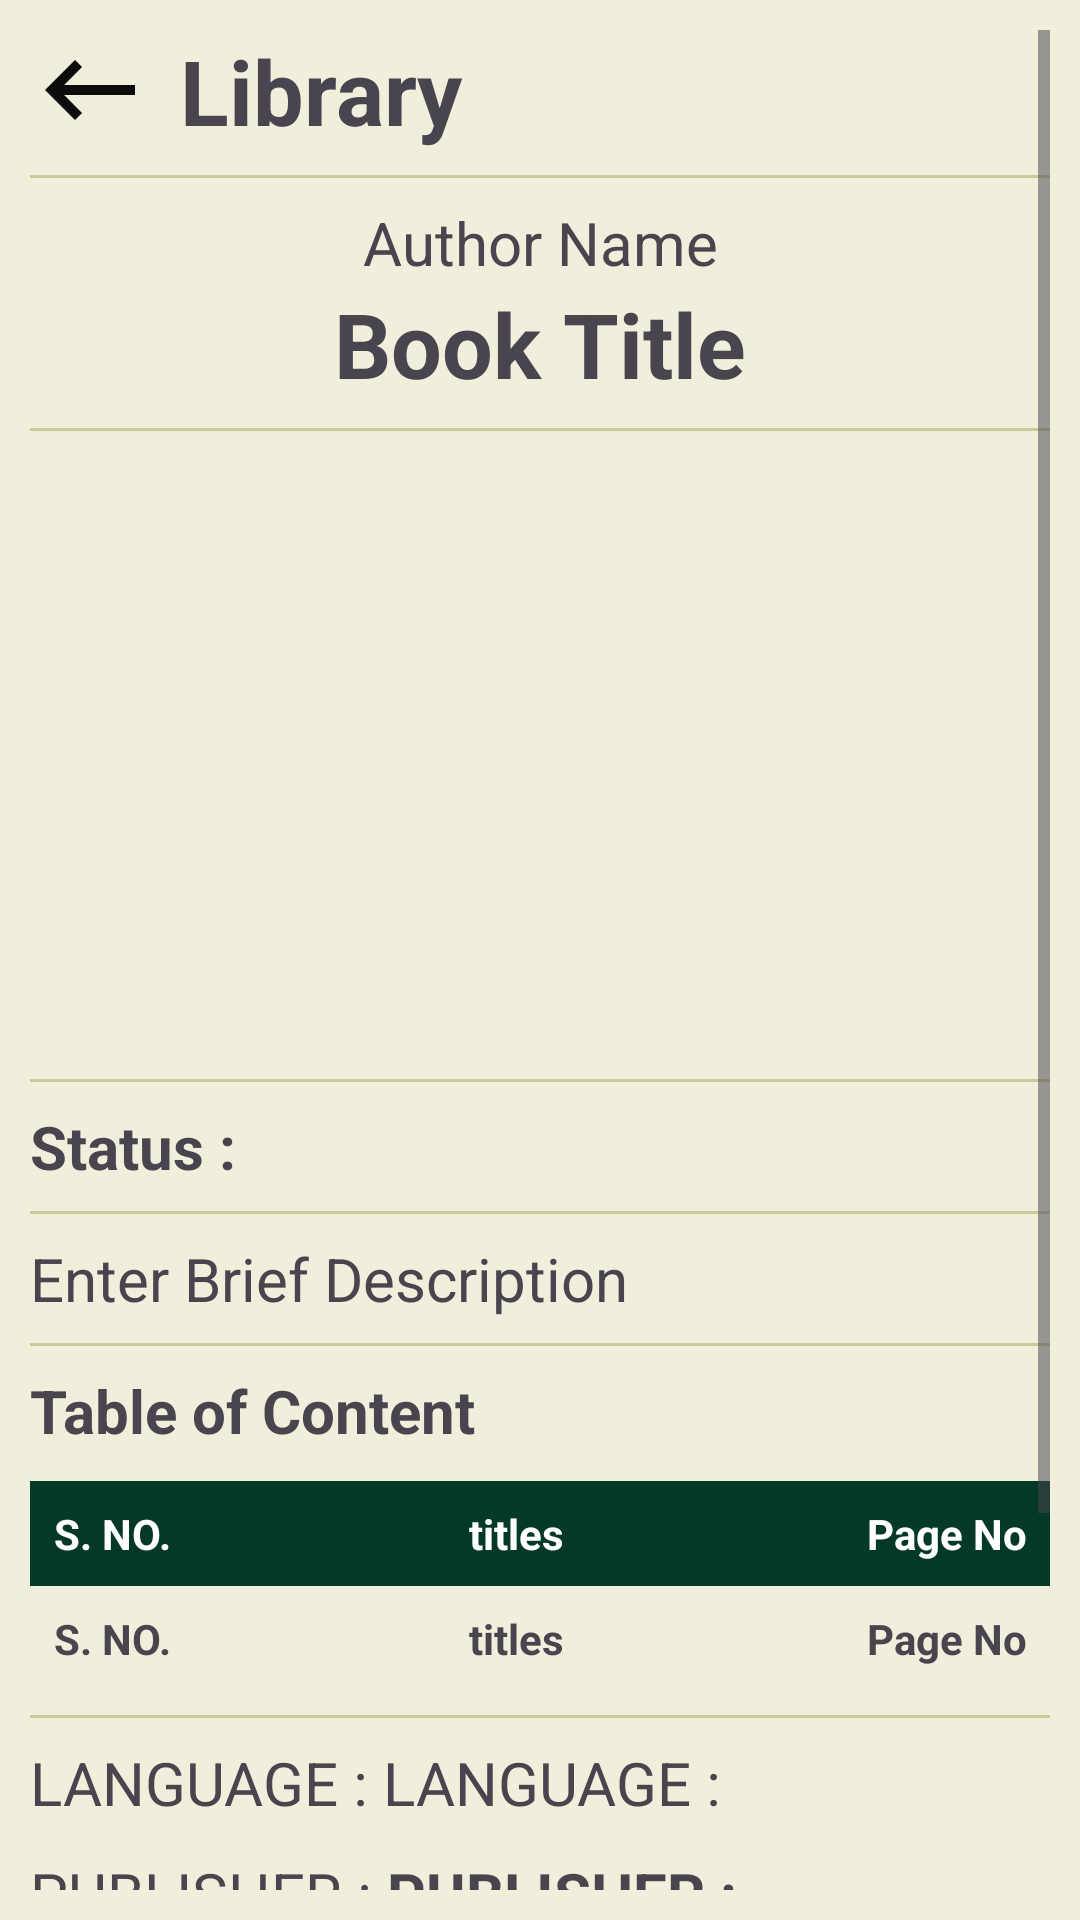

Write the Android layout XML for this screen, with the resource values it uses.
<!-- AndroidManifest.xml: application theme Theme.LibraryApp -->
<!-- res/layout/fragment_books_description_student.xml -->
<?xml version="1.0" encoding="utf-8"?>
<ScrollView xmlns:android="http://schemas.android.com/apk/res/android"
    xmlns:tools="http://schemas.android.com/tools"
    android:layout_width="match_parent"
    android:layout_height="match_parent"
    android:background="@color/light_green"
    android:padding="@dimen/dp_10"
    tools:context=".home.BooksDescriptionStudentFragment">

    <LinearLayout
        android:layout_width="match_parent"
        android:layout_height="wrap_content"
        android:orientation="vertical">

        <LinearLayout
            android:id="@+id/llBack"
            android:layout_width="match_parent"
            android:layout_height="wrap_content"
            android:orientation="horizontal">

            <ImageView
                android:layout_width="wrap_content"
                android:layout_height="wrap_content"
                android:src="@drawable/baseline_keyboard_backspace_24" />

            <TextView
                android:layout_width="wrap_content"
                android:layout_height="wrap_content"
                android:paddingLeft="@dimen/dp_10"
                android:text="@string/library"
                android:textSize="@dimen/sp_30"
                android:textStyle="bold" />
        </LinearLayout>

        <View
            android:layout_width="match_parent"
            android:layout_height="1dp"
            android:layout_marginVertical="@dimen/dp_8"
            android:background="@color/green" />

        <TextView
            android:id="@+id/tvBooksAuthorName"
            android:layout_width="match_parent"
            android:layout_height="wrap_content"
            android:gravity="center"
            android:text="@string/author_name"
            android:textSize="@dimen/sp_20" />

        <TextView
            android:id="@+id/tvBookTitle"
            android:layout_width="match_parent"
            android:layout_height="wrap_content"
            android:gravity="center"
            android:text="@string/book_title"
            android:textSize="@dimen/sp_30"
            android:textStyle="bold" />

        <View
            android:layout_width="match_parent"
            android:layout_height="1dp"
            android:layout_marginVertical="@dimen/dp_8"
            android:background="@color/green" />

        <ImageView
            android:layout_width="180dp"
            android:layout_height="200dp"
            android:scaleType="centerCrop"
            android:src="@drawable/empty"
            android:id="@+id/ivBookPhoto"
            android:layout_gravity="center" />

        <View
            android:layout_width="match_parent"
            android:layout_height="1dp"
            android:layout_marginVertical="@dimen/dp_8"
            android:background="@color/green" />

        <TextView
            android:id="@+id/tvBooksStatus"
            android:layout_width="match_parent"
            android:layout_height="wrap_content"
            android:text="@string/status"
            android:textSize="@dimen/sp_20"
            android:textStyle="bold" />

        <View
            android:layout_width="match_parent"
            android:layout_height="1dp"
            android:layout_marginVertical="@dimen/dp_8"
            android:background="@color/green" />

        <TextView
            android:id="@+id/tvBooksDescription"
            android:layout_width="match_parent"
            android:layout_height="wrap_content"
            android:text="@string/enter_brief_description"
            android:textSize="@dimen/sp_20" />

        <View
            android:layout_width="match_parent"
            android:layout_height="1dp"
            android:layout_marginVertical="@dimen/dp_8"
            android:background="@color/green" />

        <TextView
            android:layout_width="match_parent"
            android:layout_height="wrap_content"
            android:paddingBottom="@dimen/dp_10"
            android:text="@string/table_of_content"
            android:textSize="@dimen/sp_20"
            android:textStyle="bold" />

        <TableLayout
            android:layout_width="match_parent"
            android:layout_height="wrap_content"
            android:stretchColumns="1">

            <TableRow
                android:background="@color/pine_green"
                android:padding="@dimen/dp_8">

                <TextView
                    android:layout_width="wrap_content"
                    android:layout_height="wrap_content"
                    android:layout_marginEnd="@dimen/dp_8"
                    android:gravity="center"
                    android:text="@string/s_no"
                    android:textColor="@color/white"
                    android:textStyle="bold" />

                <TextView
                    android:layout_width="wrap_content"
                    android:layout_height="wrap_content"
                    android:layout_marginEnd="@dimen/dp_16"
                    android:gravity="center"
                    android:text="@string/titles"
                    android:textColor="@color/white"
                    android:textStyle="bold" />

                <TextView
                    android:layout_width="wrap_content"
                    android:layout_height="wrap_content"
                    android:layout_marginEnd="@dimen/dp_16"
                    android:gravity="center"
                    android:text="@string/pageNo"
                    android:textColor="@color/white"
                    android:textStyle="bold" />
            </TableRow>
        </TableLayout>

        <TableLayout
            android:layout_width="match_parent"
            android:layout_height="wrap_content"
            android:stretchColumns="1">

            <TableRow
                android:padding="@dimen/dp_8">

                <TextView
                    android:layout_width="wrap_content"
                    android:layout_height="wrap_content"
                    android:id="@+id/tvSrNo"
                    android:layout_marginEnd="@dimen/dp_8"
                    android:gravity="center"
                    android:text="@string/s_no"
                    android:textStyle="bold" />

                <TextView
                    android:layout_width="wrap_content"
                    android:layout_height="wrap_content"
                    android:id="@+id/tvTableOfContent"
                    android:layout_marginEnd="@dimen/dp_16"
                    android:gravity="center"
                    android:text="@string/titles"
                    android:textStyle="bold" />

                <TextView
                    android:layout_width="wrap_content"
                    android:layout_height="wrap_content"
                    android:id="@+id/tvPageNo"
                    android:layout_marginEnd="@dimen/dp_16"
                    android:gravity="center"
                    android:text="@string/pageNo"
                    android:textStyle="bold" />
            </TableRow>
        </TableLayout>

        <View
            android:layout_width="match_parent"
            android:layout_height="1dp"
            android:layout_marginVertical="@dimen/dp_8"
            android:background="@color/green" />

        <LinearLayout
            android:layout_width="match_parent"
            android:layout_height="wrap_content"
            android:orientation="horizontal"
            android:paddingBottom="@dimen/dp_10">

            <TextView
                android:layout_width="wrap_content"
                android:layout_height="wrap_content"
                android:text="@string/language"
                android:textSize="@dimen/sp_20" />

            <TextView
                android:id="@+id/tvLanguage"
                android:layout_width="match_parent"
                android:layout_height="wrap_content"
                android:text="@string/language"
                android:textSize="@dimen/sp_20" />
        </LinearLayout>

        <LinearLayout
            android:layout_width="match_parent"
            android:layout_height="wrap_content"
            android:orientation="horizontal"
            android:paddingBottom="@dimen/dp_10">

            <TextView
                android:layout_width="wrap_content"
                android:layout_height="wrap_content"
                android:text="@string/publisher"
                android:textSize="@dimen/sp_20" />

            <TextView
                android:id="@+id/tvPublisher"
                android:layout_width="match_parent"
                android:layout_height="wrap_content"
                android:text="@string/publisher"
                android:textSize="@dimen/sp_20"
                android:textStyle="bold" />
        </LinearLayout>

        <LinearLayout
            android:layout_width="match_parent"
            android:layout_height="wrap_content"
            android:orientation="horizontal"
            android:paddingBottom="@dimen/dp_10">

            <TextView
                android:layout_width="wrap_content"
                android:layout_height="wrap_content"
                android:text="@string/release"
                android:textSize="@dimen/sp_20" />

            <TextView
                android:id="@+id/tvReleaseDate"
                android:layout_width="match_parent"
                android:layout_height="wrap_content"
                android:text="@string/release_date"
                android:textSize="@dimen/sp_20" />
        </LinearLayout>

        <LinearLayout
            android:layout_width="match_parent"
            android:layout_height="wrap_content"
            android:orientation="horizontal"
            android:paddingBottom="@dimen/dp_10">

            <TextView
                android:layout_width="wrap_content"
                android:layout_height="wrap_content"
                android:text="@string/copies"
                android:textSize="@dimen/sp_20" />

            <TextView
                android:id="@+id/tvNoOfBooks"
                android:layout_width="match_parent"
                android:layout_height="wrap_content"
                android:text="@string/copies"
                android:textSize="@dimen/sp_20" />
        </LinearLayout>

        <LinearLayout
            android:layout_width="match_parent"
            android:layout_height="wrap_content"
            android:orientation="horizontal"
            android:paddingBottom="@dimen/dp_10">

            <TextView
                android:layout_width="wrap_content"
                android:layout_height="wrap_content"
                android:text="@string/shelf_no"
                android:textSize="@dimen/sp_20" />

            <TextView
                android:id="@+id/tvShelfNo"
                android:layout_width="match_parent"
                android:layout_height="wrap_content"
                android:text="@string/shelf_no"
                android:textSize="@dimen/sp_20" />
        </LinearLayout>

        <LinearLayout
            android:layout_width="match_parent"
            android:layout_height="wrap_content"
            android:orientation="horizontal"
            android:paddingBottom="@dimen/dp_10">

            <TextView
                android:layout_width="wrap_content"
                android:layout_height="wrap_content"
                android:text="@string/book_no"
                android:textSize="@dimen/sp_20" />

            <TextView
                android:id="@+id/tvBookNo"
                android:layout_width="match_parent"
                android:layout_height="wrap_content"
                android:text="@string/book_no"
                android:textSize="@dimen/sp_20" />
        </LinearLayout>

    </LinearLayout>

</ScrollView>
<!-- resources referenced by this layout -->
<resources>
  <color name="green">#CCCC99</color>
  <color name="light_green">#EFEFDC</color>
  <color name="pine_green">#043927</color>
  <color name="white">#FFFFFFFF</color>
  <dimen name="dp_10">10dp</dimen>
  <dimen name="dp_16">16dp</dimen>
  <dimen name="dp_8">8dp</dimen>
  <dimen name="sp_20">20sp</dimen>
  <dimen name="sp_30">30sp</dimen>
  <!-- drawable baseline_keyboard_backspace_24 (drawable) -->
  <vector android:autoMirrored="true" android:height="40dp"
      android:tint="#0C0C0C" android:viewportHeight="24"
      android:viewportWidth="24" android:width="40dp" xmlns:android="http://schemas.android.com/apk/res/android">
      <path android:fillColor="@android:color/white" android:pathData="M21,11H6.83l3.58,-3.59L9,6l-6,6 6,6 1.41,-1.41L6.83,13H21z"/>
  </vector>
  <string name="author_name">Author Name</string>
  <string name="book_no">BOOK NO. :</string>
  <string name="book_title">Book Title</string>
  <string name="copies">"COPIES : "</string>
  <string name="enter_brief_description">Enter Brief Description</string>
  <string name="language">LANGUAGE : "</string>
  <string name="library">Library</string>
  <string name="pageNo">Page No</string>
  <string name="publisher">"PUBLISHER : "</string>
  <string name="release">"RELEASE : "</string>
  <string name="release_date">Release Date</string>
  <string name="s_no">S. NO.</string>
  <string name="shelf_no">SHELF NO. :</string>
  <string name="status">Status :</string>
  <string name="table_of_content">Table of Content</string>
  <string name="titles">\ttitles</string>
  <style name="Theme.LibraryApp" parent="Base.Theme.LibraryApp" />
  <style name="Base.Theme.LibraryApp" parent="Theme.Material3.DayNight.NoActionBar">
          
          
          <item name="colorPrimary">@color/brownish_green</item>
          <item name="colorOnPrimary">@color/black</item>
          <item name="colorPrimaryContainer">@color/brownish_green</item>
          <item name="colorOnPrimaryContainer">@color/black</item>
          <item name="colorSecondaryContainer">@color/brownish_green</item>
      </style>
  <color name="brownish_green">#CCCC99</color>
  <color name="black">#FF000000</color>
</resources>
